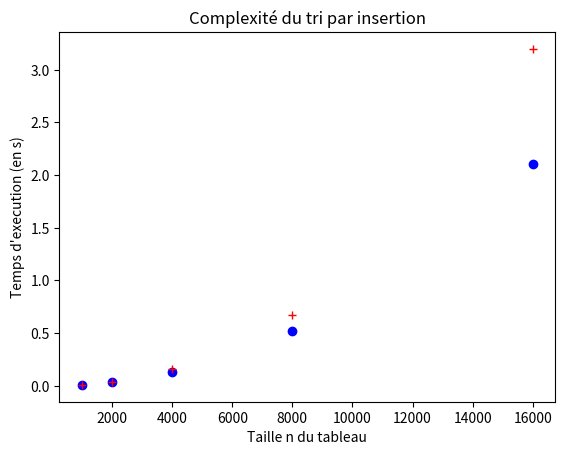

Write Python code to recreate this figure.
def compare_tableaux(tab1: list, tab2: list) -> bool:
    """Compare deux tableaux de même longueur, supposés triés
    Renvoie True si les tableaux sont identiques."""
    for i in range(len(tab1)):
        if tab1[i] != tab2[i]:
            return False
    return True

def echange(tab: list, i: int, j: int) -> None:
    """Procédure qui échange les éléments du tableau d'indice i et j."""
    tmp = tab[i]
    tab[i] = tab[j]
    tab[j] = tmp

def echange(tab: list, i: int, j: int) -> None:
    """Procédure qui échange les éléments du tableau d'indice i et j."""
    tmp = tab[i]
    tab[i] = tab[j]
    tab[j] = tmp
    
def tri_par_selection(tab: list) -> None:
    """Procédure qui trie le tableau tab dans l'ordre croissant"""
    for i in range(len(tab)):
        # invariant : tab[0..i[ est trié et <= à tab[i..[
        # on cherche le minimum de tab[i..[
        idx_min = i
        for j in range(i + 1, len(tab)):
            if tab[j] < tab[idx_min]:
                idx_min = j
        echange(tab, i, idx_min)

from random import randint

taille = 50
tableau = [randint(1, taille) for _ in range(taille)]
print(f"Avant : {tableau}")
tri_par_selection(tableau)
print(f"Après : {tableau}")

# Récupération des données
from time import perf_counter
from random import randint

# On utilise une fonction pour générer des tableaux aléatoire de taille n
def tableau_aleatoire(n: int) -> list:
    """Renvoie un tableau d'entiers aléatoires de taille n"""
    tab = [0] * n
    for i in range(n):
        tab[i] = randint(1, n)
    return tab

nb_points = 5 # nb de points à tracer
abscisses = [0] * nb_points
ordonnees = [0] * nb_points
taille = 1_000

for i in range(nb_points):
    abscisses[i] = taille
    tableau = tableau_aleatoire(taille)    
    
    debut = perf_counter()
    tri_par_selection(tableau)
    fin = perf_counter()    
    ordonnees[i] = fin - debut    
    
    taille = taille * 2

# On peut afficher les résultats
for i in range(nb_points):
    print(f"Il faut {round(ordonnees[i], 5)} s pour trier un tableau de taille {abscisses[i]}")

# On trace les nuages de points
import matplotlib.pyplot as plt

plt.figure("Complexite temporelle")
plt.title("Complexité du tri par sélection")
plt.xlabel("Taille n du tableau")
plt.ylabel("Temps d'execution (en s)")  
plt.plot(abscisses, ordonnees, 'bo')
plt.show()

def insere(tab: list, i: int, val) -> None:
    """Procédure qui insère val dans tab[0..i[ supposé trié"""
    j = i
    while j > 0 and tab[j - 1] > val:
        tab[j] = tab[j - 1]
        j = j - 1
    tab[j] = val

def insere(tab: list, i: int, val) -> None:
    """Procédure qui insère val dans tab[0..i[ supposé trié"""
    j = i
    while j > 0 and tab[j - 1] > val:
        tab[j] = tab[j - 1]
        j = j - 1
    tab[j] = val
    
def tri_par_insertion(tab: list) -> None:
    """Procédure qui trie le tableau tab dans l'ordre croissant"""
    for i in range(1, len(tab)):
        # invariant : tab[0..i[ est trié
        tmp = tab[i]
        insere(tab, i, tmp)

from random import randint

taille = 50
tableau = [randint(1, taille) for _ in range(taille)]
print(f"Avant : {tableau}")
tri_par_insertion(tableau)
print(f"Après : {tableau}")

from time import perf_counter
from random import randint

# On utilise une fonction pour générer des tableaux aléatoire de taille n
def tableau_aleatoire(n: int) -> list:
    """Renvoie un tableau d'entiers aléatoires de taille n"""
    tab = [0] * n
    for i in range(n):
        tab[i] = randint(1, n)
    return tab

nb_points = 5 # nb de points à tracer
abscisses = [0] * nb_points
ordonnees = [0] * nb_points
taille = 1_000

for i in range(nb_points):
    abscisses[i] = taille
    tableau = tableau_aleatoire(taille)
    
    debut = perf_counter()
    tri_par_insertion(tableau)
    fin = perf_counter()
    ordonnees[i] = fin - debut
    
    taille = taille * 2

# On peut afficher les résultats
for i in range(nb_points):
    print(f"Il faut {round(ordonnees[i], 5)} s pour trier un tableau de taille {abscisses[i]}")

# On trace les nuages de points
import matplotlib.pyplot as plt

plt.figure("Complexite temporelle")
plt.title('Complexité du tri par insertion')
plt.xlabel("Taille n du tableau")
plt.ylabel("Temps d'execution (en s)")  
plt.plot(abscisses, ordonnees, 'r+')
plt.show()

from math import log

for nb in [10 ** i for i in range(7)]:
    print(f"Le logarithme binaire de {nb} est : {log(nb, 2)}")

t = [55, 2, 1, 34, 3, 21, 5, 8, 13, 1, 0]
print(sorted(t))
print(t)

t = [55, 2, 1, 34, 3, 21, 5, 8, 13, 1, 0]
print(t.sort())
print(t)

def tableau_aleatoire(n: int) -> list:
    """Renvoie un tableau d'entiers aléatoires de taille n"""
    tab = [0] * n
    for i in range(n):
        tab[i] = randint(1, n)
    return tab

tab = tableau_aleatoire(1_000_000)
%timeit sorted(tab)

tab = tableau_aleatoire(1_000_000)
%timeit tab.sort()



















